Run: headless pygame with SDL's dummy video driver; simulated clock (each Clock.tick advances the game by its frame time, no real sleeping); random seed 0; keys injected as events and as key.get_pressed() state; no mouse input.
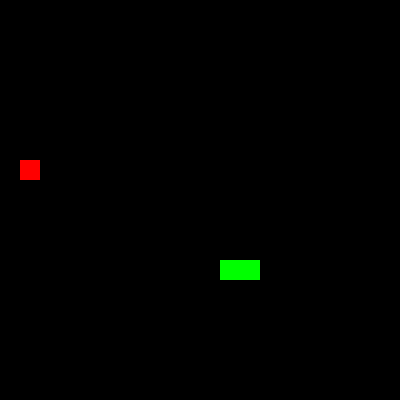
Frame 1 of 1 · flips 1–60 · no input (game ended)

The pygame program that drew these frames:

import pygame, random, sys
pygame.init()

W, H, S = 400, 400, 20
screen = pygame.display.set_mode((W, H))
clock = pygame.time.Clock()

snake = [(100, 100)]
food = (random.randrange(0, W, S), random.randrange(0, H, S))

def move(snake, dir):
    head = (snake[0][0] + dir[0], snake[0][1] + dir[1])
    return [head] + snake[:-1]

def ai(snake, food):
    hx, hy = snake[0]
    fx, fy = food
    if abs(fx - hx) > abs(fy - hy):
        return (S if fx > hx else -S, 0)
    else:
        return (0, S if fy > hy else -S)

while True:
    for e in pygame.event.get():
        if e.type == pygame.QUIT: pygame.quit(); sys.exit()

    dir = ai(snake, food)
    new_head = (snake[0][0] + dir[0], snake[0][1] + dir[1])

    if new_head in snake or not (0 <= new_head[0] < W and 0 <= new_head[1] < H):
        pygame.quit(); sys.exit()

    snake.insert(0, new_head)

    if new_head == food:
        food = (random.randrange(0, W, S), random.randrange(0, H, S))
    else:
        snake.pop()

    screen.fill((0, 0, 0))
    for s in snake:
        pygame.draw.rect(screen, (0, 255, 0), (*s, S, S))
    pygame.draw.rect(screen, (255, 0, 0), (*food, S, S))
    pygame.display.flip()
    clock.tick(10)
